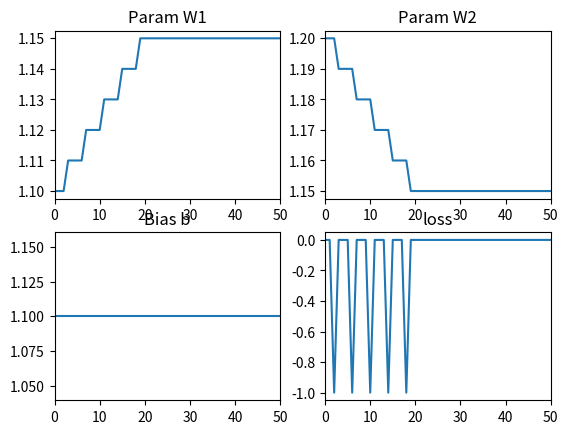

Here is the Python script that generated this plot:
# 神经元模拟实现AND或者OR逻辑程序

import matplotlib.pyplot as plt 

TRAIN_ITERATION = 100
TRAIN_RATE = 0.01
PLOT_XLIM = 50

class Perceptron:
    def __init__(self, input_para_num, acti_func):
        # 初始化激活函数
        self.activator = acti_func

        # 把所有参数W初始化都设置为0
        #self.weights = [1.0 for _ in range(input_para_num)]
        self.weights = [1.1, 1.2, 1.1]

        # 记录参数W1, W2, b和模型训练损失历史。
        self.W1_hist = []
        self.W2_hist = []
        self.b_hist = []
        self.loss_hist = []

    def __str__(self):
        # 打印出所有的参数，按照W1, W2, b的顺序
        return repr(self.weights)

    def predict(self, row_vec):
        # 输入并得到预测的输出值
        act_values = 0.0

        for i in range(len(self.weights)):
            act_values += self.weights[i] * row_vec[i]

        return self.activator(act_values)

    def train(self, dataset, iteration, rate):
        # 训练函数，输入x1, x2和期望的输出值。
        # 设置训练的次数和学习率。
        for i in range(iteration):
            for input_vec_label in dataset:
                prediction = self.predict(input_vec_label)
                self._update_weights(input_vec_label, prediction, rate)

    def _update_weights(self, input_vec_label, prediction, rate):
        # 将当前的参数记录到参数历史中。
        self.W1_hist.append(self.weights[0])
        self.W2_hist.append(self.weights[1])
        self.b_hist.append(self.weights[2])

        # 根据预测的输出值调整参数。
        # 计算损失值
        delta = input_vec_label[-1] - prediction

        # 将当前的损失记录到历史中。
        self.loss_hist.append(delta)
        
        # 根据损失值调整参数，学习率为rate。
        for i in range(len(self.weights)):
            self.weights[i] += rate * delta * input_vec_label[i]

def func_activator(input_value):
    # 阶跃激活函数
    return 1.0 if input_value >= 0.0 else 0.0

def get_training_dataset():
    # 输入的序列和期望输出值。
    # [偏置值，x1, x2, y]

    # dataset for AND
    dataset = [[-1, 1, 1, 1], [-1, 0, 0, 0], [-1, 1, 0, 0], [-1, 0, 1, 0]]

    # dataset for OR
    #dataset = [[-1, 1, 1, 1], [-1, 0, 0, 0], [-1, 1, 0, 1], [-1, 0, 1, 1]]

    # dataset for XOR
    # 请注意，选择这个数据会导致模型无法收敛最终训练失败。
    # dataset = [[-1, 1, 1, 0], [-1, 0, 0, 0], [-1, 1, 0, 1], [-1, 0, 1, 1]]

    return dataset

def train_and_perceptron():
    # 构建一个两个输入值的神经元
    # 包括x1, x2和偏置b
    p = Perceptron(3, func_activator)

    dataset = get_training_dataset()

    # 进行1000次训练，训练的学习率是0.01
    p.train(dataset, TRAIN_ITERATION, TRAIN_RATE)

    return p

if __name__ == '__main__':
    perception = train_and_perceptron()
    
    # 训练完成后模型参数输出
    print("[W1 -- W2 -- bais]")
    print(perception)

    # 模型预测结果输出
    print ('input [0, 0] = output %d' % perception.predict([-1, 0, 0]))
    print ('input [0, 1] = output %d' % perception.predict([-1, 0, 1]))
    print ('input [1, 0] = output %d' % perception.predict([-1, 1, 0]))
    print ('input [1, 1] = output %d' % perception.predict([-1, 1, 1]))

    # 如果你的运行环境报告没有安装matplotlib，可以通过"pip install matplotlib"命令安装
    # 或者简单的屏蔽第一行代码和以下所有代码。
    # 打印出W1, W2, b跟随训练次数收敛图像。
    plt.figure()
    x = range(len(perception.W1_hist))
    
    # 打印参数W1趋势
    plt.subplot(2, 2, 1, title = "Param W1")
    plt.xlim(0, PLOT_XLIM)
    plt.plot(x, perception.W1_hist)
    
    # 打印参数W2趋势
    plt.subplot(2, 2, 2, title = "Param W2")
    plt.xlim(0, PLOT_XLIM)
    plt.plot(x, perception.W2_hist)
    
    # 打印偏置b趋势
    plt.subplot(2, 2, 3, title = "Bias b")
    plt.xlim(0, PLOT_XLIM)
    plt.plot(x, perception.b_hist)
    
    # 打印模型损失趋势
    plt.subplot(2, 2, 4, title = "loss")
    plt.xlim(0, PLOT_XLIM)
    plt.plot(x, perception.loss_hist)

    plt.show()





        
